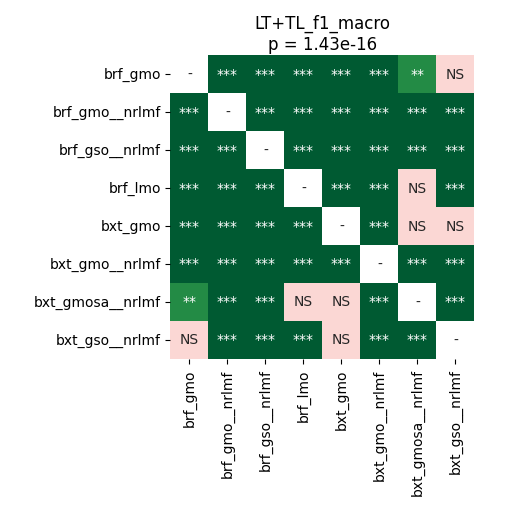

Source data for this figure (header and first rows):
	brf_gmo	brf_gmo__nrlmf	brf_gso__nrlmf	brf_lmo	bxt_gmo	bxt_gmo__nrlmf	bxt_gmosa__nrlmf	bxt_gso__nrlmf
brf_gmo	1.0	4.2724609375e-05	4.2724609375e-05	4.2724609375e-05	4.2724609375e-05	4.2724609375e-05	0.002492	0.7057
brf_gmo__nrlmf	4.2724609375e-05	1.0	4.2724609375e-05	4.2724609375e-05	4.2724609375e-05	0.0001165	4.2724609375e-05	4.2724609375e-05
brf_gso__nrlmf	4.2724609375e-05	4.2724609375e-05	1.0	4.2724609375e-05	4.2724609375e-05	0.0005201	4.2724609375e-05	4.2724609375e-05
brf_lmo	4.2724609375e-05	4.2724609375e-05	4.2724609375e-05	1.0	4.2724609375e-05	4.2724609375e-05	0.5827	8.138020833333333e-05
bxt_gmo	4.2724609375e-05	4.2724609375e-05	4.2724609375e-05	4.2724609375e-05	1.0	4.2724609375e-05	0.3752	0.1964
bxt_gmo__nrlmf	4.2724609375e-05	0.0001165	0.0005201	4.2724609375e-05	4.2724609375e-05	1.0	4.2724609375e-05	4.2724609375e-05
bxt_gmosa__nrlmf	0.002492	4.2724609375e-05	4.2724609375e-05	0.5827	0.3752	4.2724609375e-05	1.0	4.2724609375e-05
bxt_gso__nrlmf	0.7057	4.2724609375e-05	4.2724609375e-05	8.138020833333333e-05	0.1964	4.2724609375e-05	4.2724609375e-05	1.0
